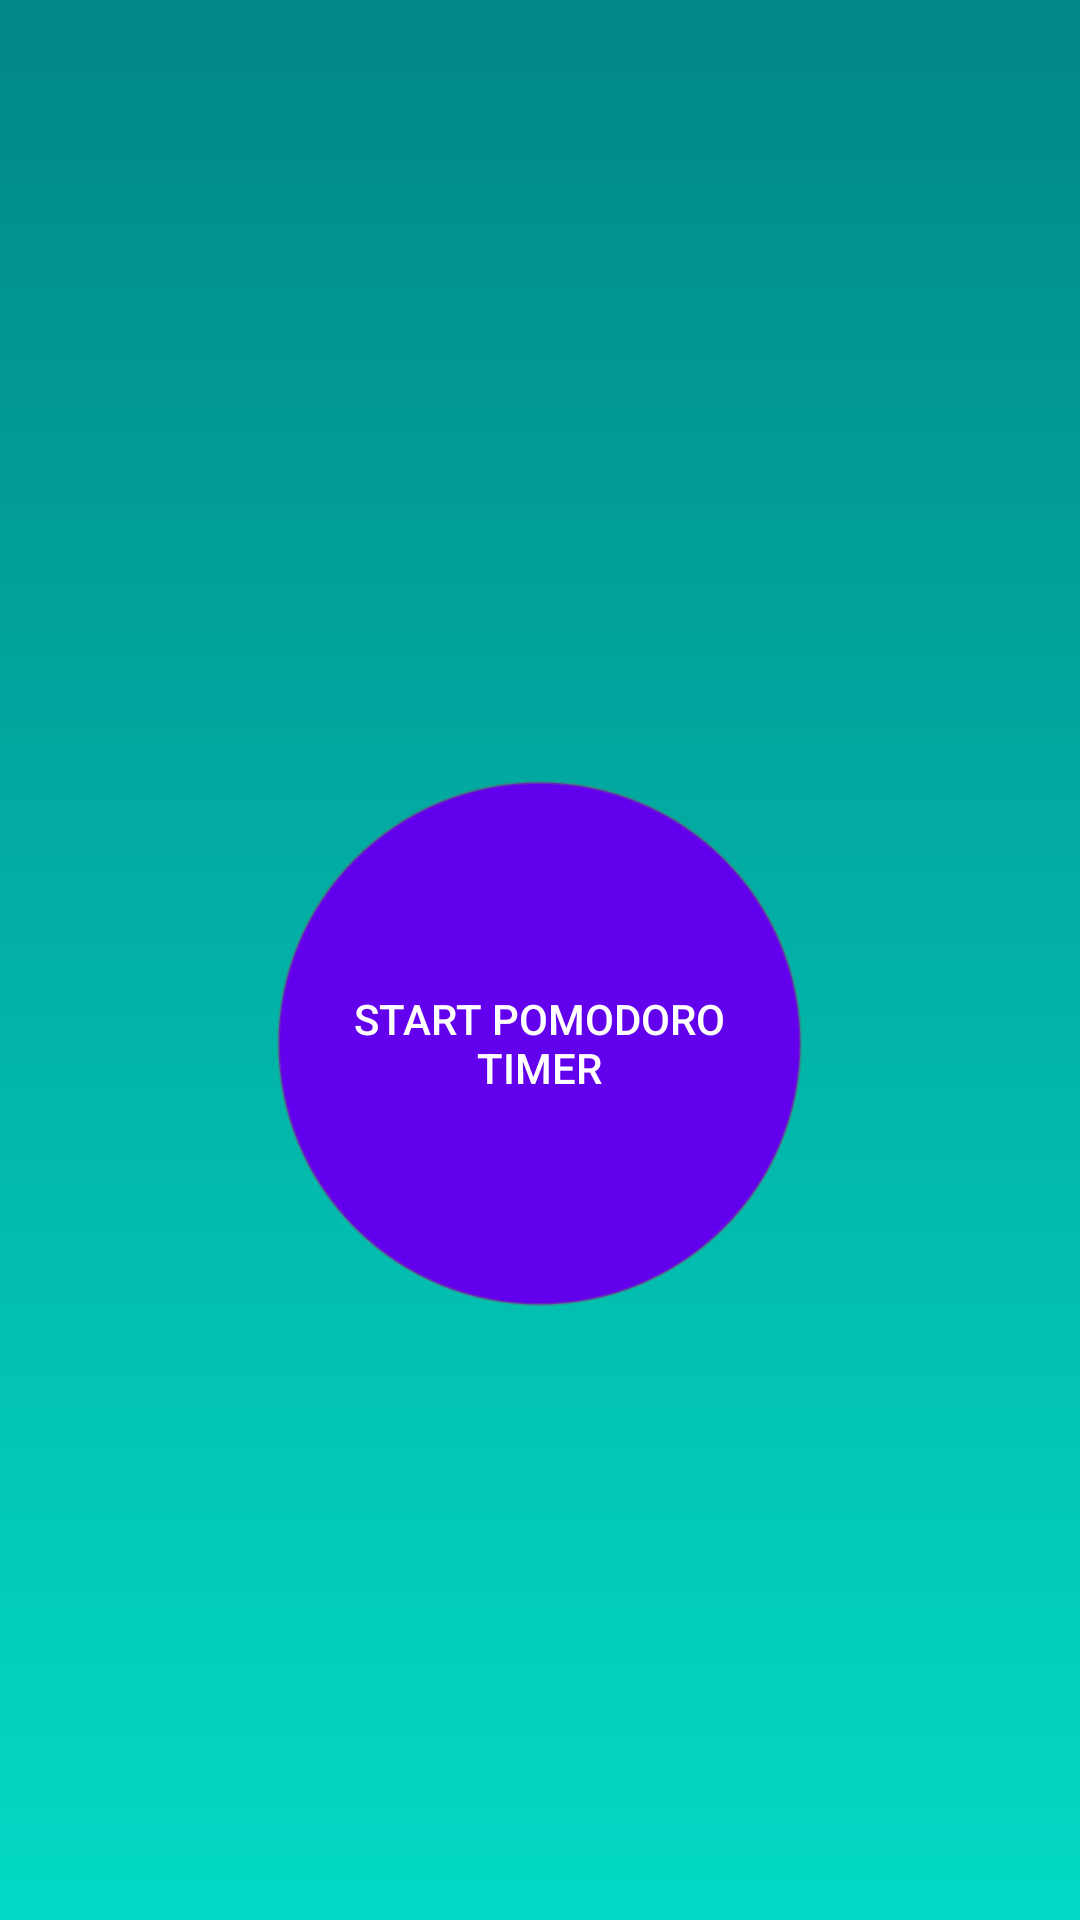

Write the Android layout XML for this screen, with the resource values it uses.
<!-- AndroidManifest.xml: application theme Theme.PomodoroTimer.Default -->
<!-- res/layout/fragment_pomodoro.xml -->
<?xml version="1.0" encoding="utf-8"?>
<LinearLayout xmlns:android="http://schemas.android.com/apk/res/android"
    xmlns:tools="http://schemas.android.com/tools"
    android:layout_width="match_parent"
    android:layout_height="match_parent"
    tools:context=".fragments.PomodoroFragment"
    android:orientation="vertical"
    android:gravity="center"
    android:paddingTop="?actionBarSize"
    android:background="@drawable/bg_pomodoro_rest">

    
    <Button
        android:id="@+id/start_pomodoro"
        android:layout_width="175dp"
        android:layout_height="175dp"
        style="@style/Widget.AppCompat.Button.PomodoroTimer"
        android:text="@string/pomodoro_starter"/>

</LinearLayout>
<!-- resources referenced by this layout -->
<resources>
  <!-- drawable bg_pomodoro_rest (drawable) -->
  <?xml version="1.0" encoding="utf-8"?>
  <selector xmlns:android="http://schemas.android.com/apk/res/android">
  
      <item>
          <shape android:shape="rectangle">
              <gradient
                  android:startColor="?colorOnRest"
                  android:endColor="?colorOnRestVariant"
                  android:angle="270"/>
          </shape>
      </item>
  
  </selector>
  <string name="pomodoro_starter">Start pomodoro timer</string>
  <style name="Widget.AppCompat.Button.PomodoroTimer">
          <item name="android:background">@drawable/bg_timer_start_btn</item>
          <item name="android:textColor">?colorOnPrimary</item>
      </style>
  <style name="Theme.PomodoroTimer.Default">
      </style>
  <!-- drawable bg_timer_start_btn (drawable) -->
  <?xml version="1.0" encoding="utf-8"?>
  <selector xmlns:android="http://schemas.android.com/apk/res/android">
      <item android:state_pressed="true">
          <shape android:shape="oval">
              <solid android:color="?colorPrimaryVariant"/>
          </shape>
      </item>
  
      <item>
          <shape android:shape="oval">
              <solid android:color="?colorPrimary"/>
              <padding
                  android:bottom="10dp"
                  android:left="10dp"
                  android:right="10dp"
                  android:top="10dp"/>
              <stroke
                  android:color="@color/shadow"
                  android:width="1dp"
                  />
          </shape>
      </item>
  </selector>
  <color name="shadow">#69696969</color>
</resources>
